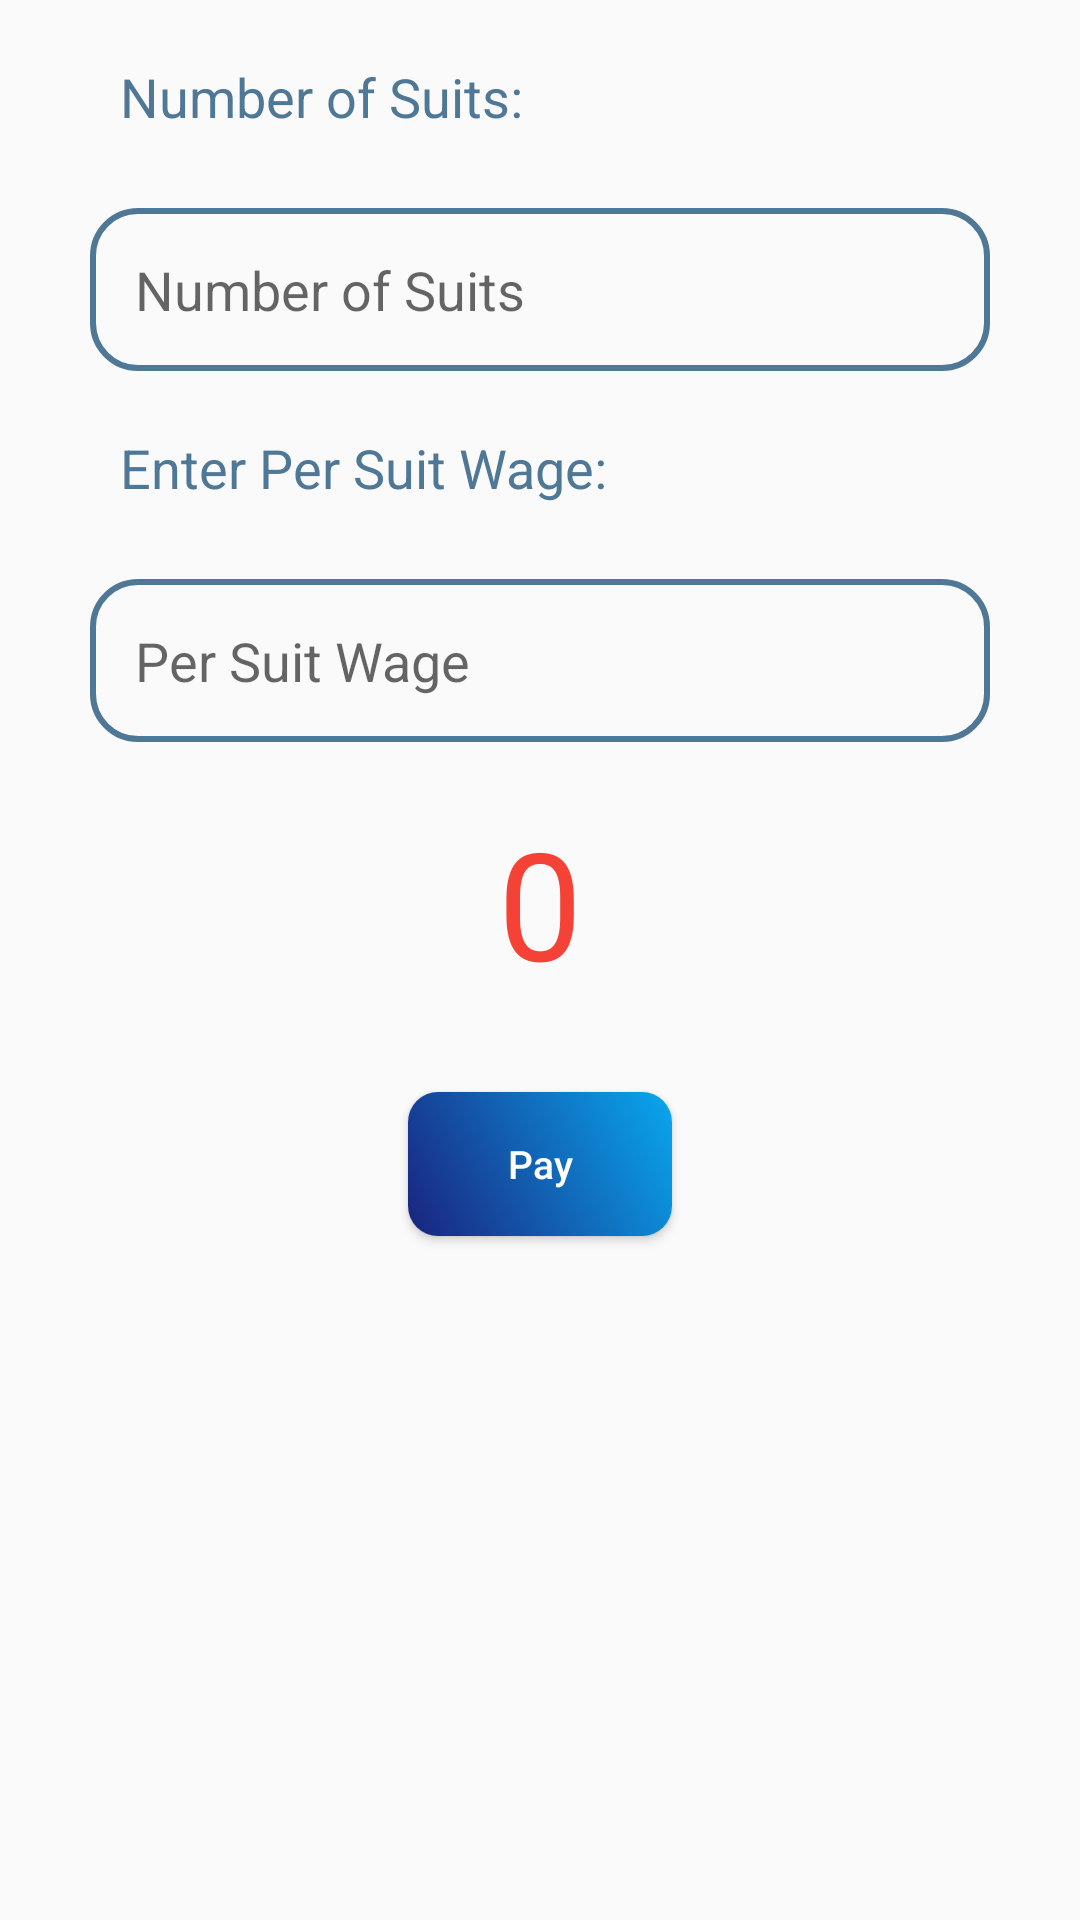

Produce the Android XML layout that renders to this screen, including the resource entries it uses.
<!-- AndroidManifest.xml: application theme Main_Theme -->
<!-- res/layout/activity_employee_payment.xml -->
<?xml version="1.0" encoding="utf-8"?>
<LinearLayout xmlns:android="http://schemas.android.com/apk/res/android"
    xmlns:app="http://schemas.android.com/apk/res-auto"
    xmlns:tools="http://schemas.android.com/tools"
    android:layout_width="match_parent"
    android:layout_height="match_parent"
    android:orientation="vertical"
    tools:context=".employeePageForTailors.EmployeePayment">

    <TextView
        android:id="@+id/tvNumSuits"
        style="@style/text_view_login_signup"
        android:layout_width="match_parent"
        android:layout_height="wrap_content"
        android:text="@string/num_suit" />

    <EditText
        android:id="@+id/inputNumSuits"
        style="@style/edit_text_login_signup"
        android:autofillHints="Employee Number of Suits"
        android:ems="10"
        android:hint="@string/num_suits"
        android:inputType="number"/>

    <TextView
        android:id="@+id/tvWagePerSuit"
        style="@style/text_view_login_signup"
        android:layout_width="match_parent"
        android:layout_height="wrap_content"
        android:text="@string/enter_per_suit_wage" />

    <EditText
        android:id="@+id/inputWagePerSuit"
        style="@style/edit_text_login_signup"
        android:autofillHints="Employee Number of Suits"
        android:ems="10"
        android:hint="@string/per_suit_wage"
        android:inputType="number"/>


    <TextView
        android:id="@+id/tvAmount"
        style="@style/text_view_login_signup"
        android:layout_width="wrap_content"
        android:layout_height="wrap_content"
        android:layout_marginBottom="20dp"
        android:gravity="center"
        android:text="@string/zero"
        android:textColor="@color/red_500"
        android:textSize="50dp" />

    <LinearLayout
        android:id="@+id/linearLayout3"
        android:layout_width="match_parent"
        android:layout_height="wrap_content"
        android:layout_gravity="center"
        android:gravity="center"
        android:orientation="horizontal">

        <Button
            android:id="@+id/btnPayEmployee"
            style="@style/button_style"
            android:layout_width="wrap_content"
            android:layout_height="wrap_content"
            android:layout_marginTop="10dp"
            android:layout_marginBottom="10dp"
            android:text="@string/pay" />

    </LinearLayout>

</LinearLayout>
<!-- resources referenced by this layout -->
<resources>
  <color name="red_500">#F44336</color>
  <string name="enter_per_suit_wage">Enter Per Suit Wage: </string>
  <string name="num_suit">Number of Suits:</string>
  <string name="num_suits">Number of Suits</string>
  <string name="pay">Pay</string>
  <string name="per_suit_wage">Per Suit Wage</string>
  <string name="zero">0</string>
  <style name="button_style">
          <item name="textAllCaps">false</item>
          <item name="android:background">@drawable/button_gradient</item>
          <item name="android:textColor">@color/white</item>
          <item name="android:textSize">13sp</item>
      </style>
  <style name="edit_text_login_signup">
          <item name="android:layout_width">300dp</item>
          <item name="android:layout_height">wrap_content</item>
          <item name="android:layout_gravity">center</item>
          <item name="android:layout_marginStart">40sp</item>
          <item name="android:layout_marginTop">25sp</item>
          <item name="android:layout_marginEnd">40sp</item>
          <item name="android:padding">15sp</item>
          <item name="android:textSize">18sp</item>
          <item name="android:background">@drawable/styling_borders</item>
          <item name="android:textColor">@color/black</item>
      </style>
  <style name="text_view_login_signup">
          <item name="android:layout_width">match_parent</item>
          <item name="android:layout_height">wrap_content</item>
          <item name="android:layout_gravity">center</item>
          <item name="android:layout_marginStart">40sp</item>
          <item name="android:layout_marginTop">20sp</item>
          <item name="android:layout_marginEnd">40sp</item>
          <item name="android:textColor">@color/blue_702</item>
          <item name="android:textSize">18sp</item>
      </style>
  <style name="Main_Theme" parent="Theme.AppCompat.DayNight.DarkActionBar">
          <item name="colorPrimary">@color/blue_900</item>
          <item name="colorPrimaryVariant">@color/blue_500</item>
          <item name="colorOnPrimary">@color/white</item>
          <item name="colorSecondary">@color/red_900</item>
          <item name="colorSecondaryVariant">@color/red_500</item>
          <item name="colorOnSecondary">@color/white</item>
          <item name="android:statusBarColor">@color/blue_500</item>
      </style>
  <!-- drawable button_gradient (drawable) -->
  <?xml version="1.0" encoding="utf-8"?>
  <shape xmlns:android="http://schemas.android.com/apk/res/android"
      android:shape="rectangle">
      <gradient
          android:angle="45"
          android:startColor="@color/blue_900"
          android:endColor="@color/blue_701"
          android:type="linear" />
          <corners android:radius="10dp" />
  
  </shape>
  <color name="white">#FFFFFFFF</color>
  <!-- drawable styling_borders (drawable) -->
  <?xml version="1.0" encoding="utf-8"?>
  <shape xmlns:android="http://schemas.android.com/apk/res/android"
      android:shape="rectangle" >
      <stroke
          android:color="@color/blue_702"
          android:width="2dp"
          />
      <corners
          android:radius="15dp"
          />
  
  </shape>
  <color name="black">#FF000000</color>
  <color name="blue_702">#4F7796</color>
  <color name="blue_900">#1A237E</color>
  <color name="blue_500">#3F51B5</color>
  <color name="red_900">#B71C1C</color>
  <color name="blue_701">#FF09A7EE</color>
</resources>
